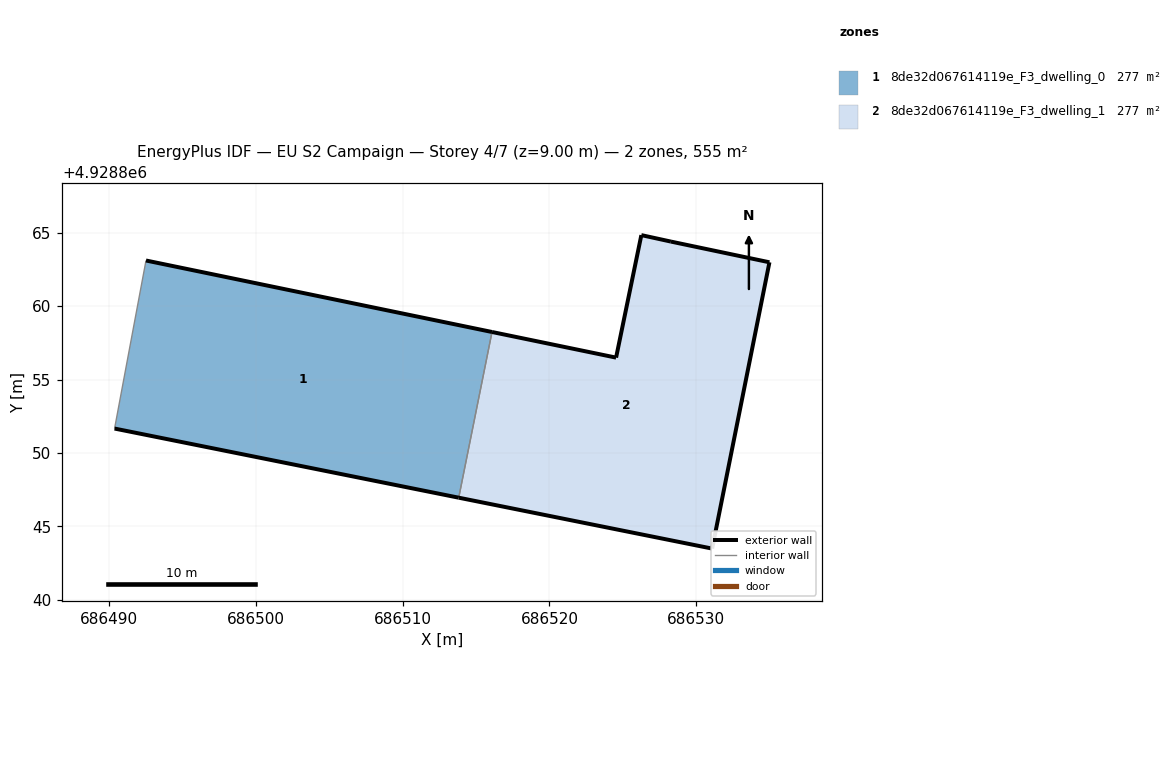
=== STOREY PLAN SPEC (per zone: floor XY polygon, exterior-wall plan segments, windows/doors) ===
zone 1: 8de32d067614119e_F3_dwelling_0  (277.4 m²)
  floor: (686513.82, 4928846.96) (686516.09, 4928858.24) (686492.53, 4928863.10) (686490.40, 4928851.66)
  exterior wall: (686513.82, 4928846.96) – (686490.40, 4928851.66)  [23.9 m]
  exterior wall: (686492.54, 4928863.10) – (686516.09, 4928858.24)  [24.1 m]
  interior walls: 2
zone 2: 8de32d067614119e_F3_dwelling_1  (277.4 m²)
  floor: (686531.07, 4928843.49) (686534.97, 4928862.98) (686528.26, 4928864.39) (686526.25, 4928864.83) (686524.53, 4928856.49) (686516.09, 4928858.24) (686513.82, 4928846.96)
  exterior wall: (686534.97, 4928862.98) – (686531.07, 4928843.49)  [19.9 m]
  exterior wall: (686531.07, 4928843.49) – (686513.82, 4928846.96)  [17.6 m]
  exterior wall: (686516.09, 4928858.24) – (686524.54, 4928856.49)  [8.6 m]
  exterior wall: (686524.54, 4928856.49) – (686526.26, 4928864.83)  [8.5 m]
  exterior wall: (686526.26, 4928864.83) – (686528.27, 4928864.39)  [2.1 m]
  exterior wall: (686528.27, 4928864.39) – (686534.97, 4928862.98)  [6.9 m]
  interior walls: 1

=== DERIVED (storey summary) ===
Building: EU S2 Campaign
Storey: 4 of 7  (floor level z = 9.00 m)
Storey gross floor area: 554.8 m²
Zones on this storey: 2
  - 8de32d067614119e_F3_dwelling_0: floor 277.4 m²; exterior wall 47.9 m (143.8 m²); WWR 0.0%
  - 8de32d067614119e_F3_dwelling_1: floor 277.4 m²; exterior wall 63.5 m (190.6 m²); WWR 0.0%
Zone adjacency (shared interzone walls):
  - 8de32d067614119e_F3_dwelling_0 ↔ 8de32d067614119e_F3_dwelling_1